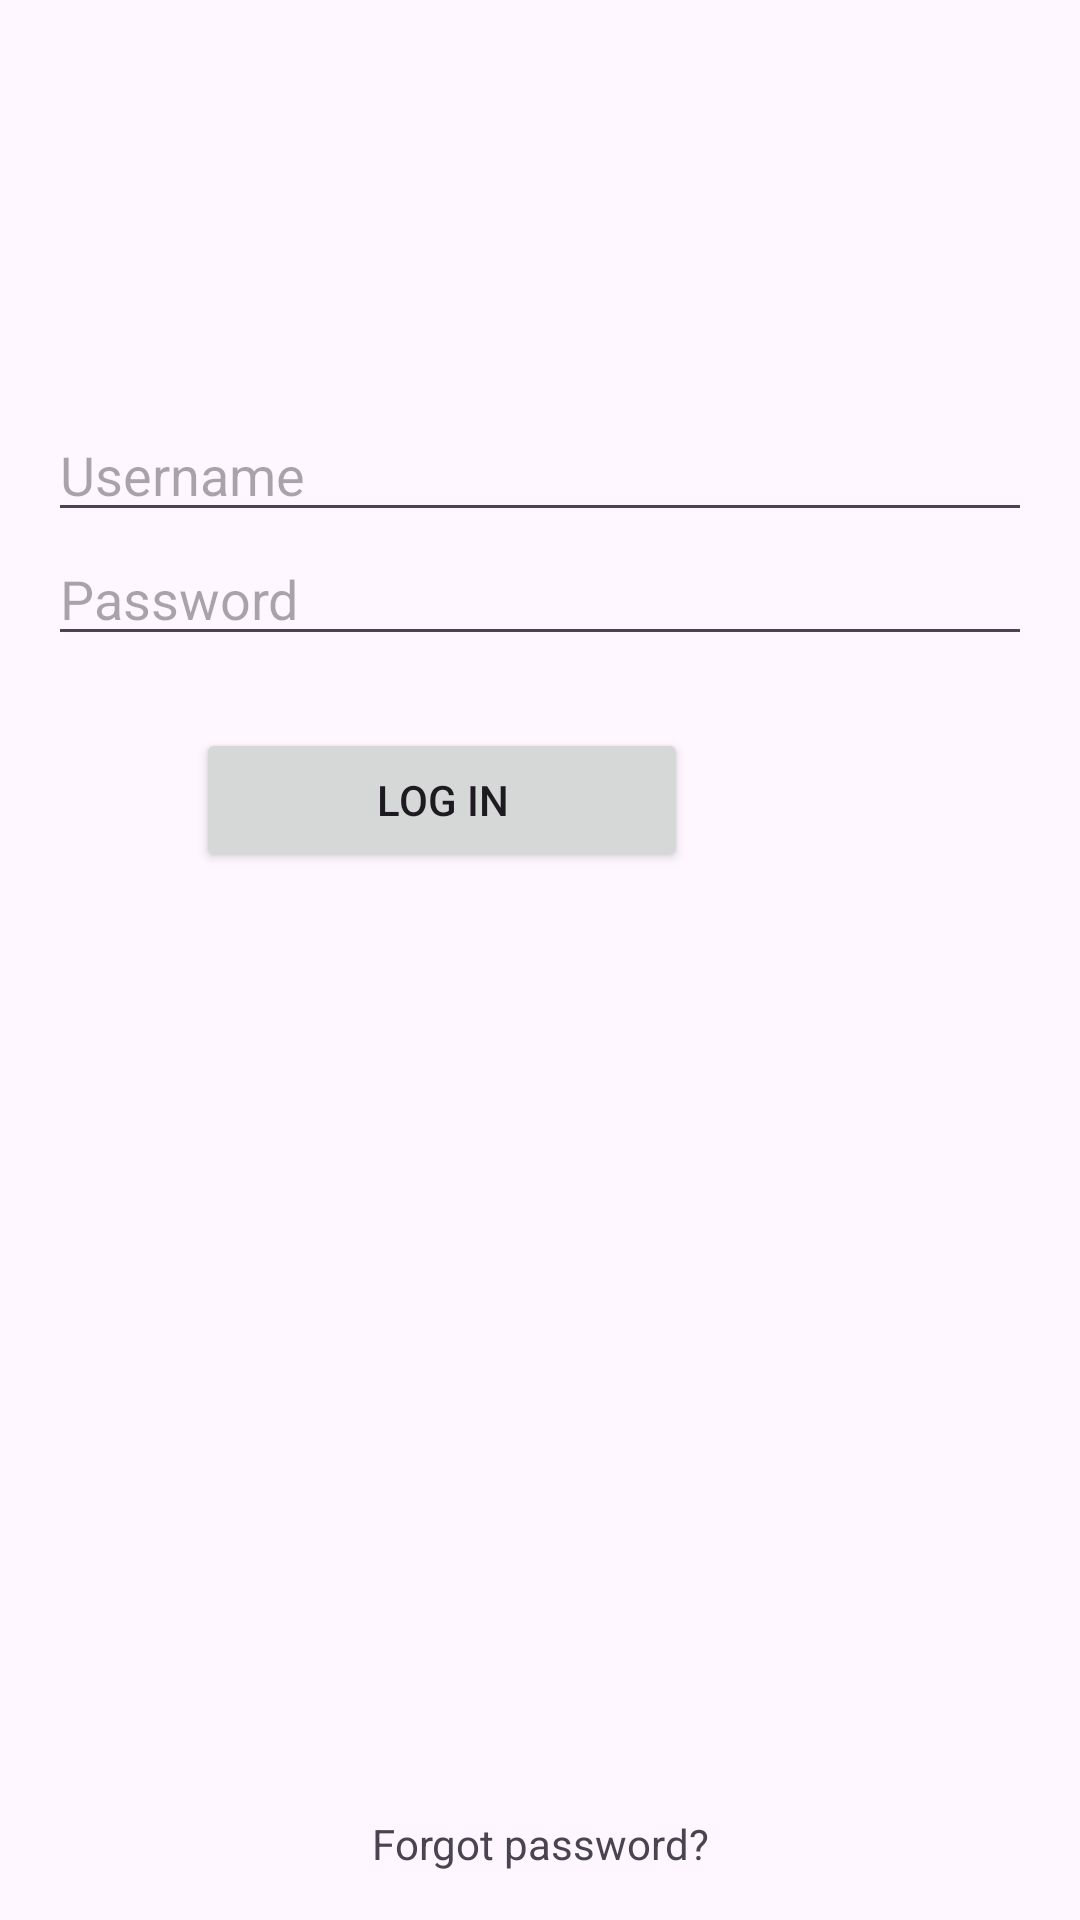

Android layout source for this screen:
<!-- AndroidManifest.xml: application theme Theme.LayoutLab_S74823 -->
<!-- res/layout/activity_constraint.xml -->
<?xml version="1.0" encoding="utf-8"?>
<androidx.constraintlayout.widget.ConstraintLayout xmlns:android="http://schemas.android.com/apk/res/android"
    xmlns:app="http://schemas.android.com/apk/res-auto"
    xmlns:tools="http://schemas.android.com/tools"
    android:id="@+id/main"
    android:layout_width="match_parent"
    android:layout_height="match_parent"
    android:padding="16dp"
    tools:context=".ConstraintActivity">

    <ImageView
        android:id="@+id/imgLogo"
        android:layout_width="96dp"
        android:layout_height="96dp"
        android:src="@mipmap/ic_launcher"
        app:layout_constraintTop_toTopOf="parent"
        app:layout_constraintStart_toStartOf="parent"
        app:layout_constraintEnd_toEndOf="parent" />

    <EditText
        android:id="@+id/edtUser"
        android:layout_width="0dp"
        android:layout_height="wrap_content"
        android:layout_marginTop="24dp"
        android:hint="Username"
        android:inputType="textPersonName"
        app:layout_constraintTop_toBottomOf="@id/imgLogo"
        app:layout_constraintStart_toStartOf="parent"
        app:layout_constraintEnd_toEndOf="parent" />

    <EditText
        android:id="@+id/edtPass"
        android:layout_width="0dp"
        android:layout_height="wrap_content"
        android:hint="Password"
        android:inputType="textPassword"
        app:layout_constraintTop_toBottomOf="@id/edtUser"
        app:layout_constraintStart_toStartOf="parent"
        app:layout_constraintEnd_toEndOf="parent" />

    <Button
        android:id="@+id/btnLogin"
        android:layout_width="0dp"
        android:layout_height="wrap_content"
        android:layout_marginTop="24dp"
        android:text="Log In"
        app:layout_constraintTop_toBottomOf="@id/edtPass"
        app:layout_constraintStart_toStartOf="parent"
        app:layout_constraintEnd_toEndOf="parent"
        app:layout_constraintWidth_percent="0.5"
        app:layout_constraintHorizontal_bias="0.3" />

    <TextView
        android:id="@+id/txtForgot"
        android:layout_width="wrap_content"
        android:layout_height="wrap_content"
        android:text="Forgot password?"
        app:layout_constraintBottom_toBottomOf="parent"
        app:layout_constraintStart_toStartOf="parent"
        app:layout_constraintEnd_toEndOf="parent" />

</androidx.constraintlayout.widget.ConstraintLayout>
<!-- resources referenced by this layout -->
<resources>
  <style name="Theme.LayoutLab_S74823" parent="Base.Theme.LayoutLab_S74823" />
  <style name="Base.Theme.LayoutLab_S74823" parent="Theme.Material3.DayNight.NoActionBar">
          
          
      </style>
</resources>
